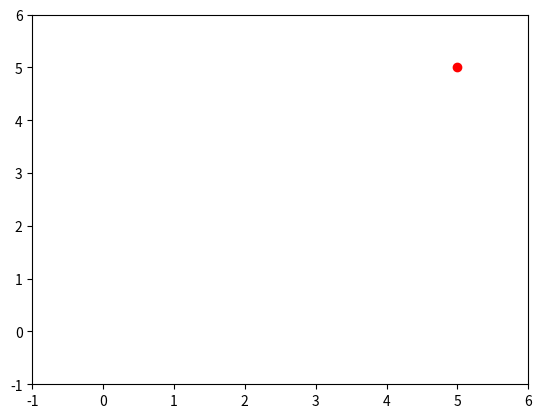

Write Python code to recreate this figure.
import matplotlib.pyplot as plt
import matplotlib.animation as animation


def animate_point(points, step_time=0.1, output='animation.gif'):
    """Animate a dot moving along the provided list of points.

    Parameters
    ----------
    points : list of tuple(float, float)
        Sequence of (x, y) coordinates describing the path.
    step_time : float, optional
        Seconds between each frame of the animation.
    output : str, optional
        Filename for the resulting GIF animation.
    """
    if not points:
        raise ValueError("Points list must not be empty")

    xs, ys = zip(*points)
    fig, ax = plt.subplots()
    ax.set_xlim(min(xs) - 1, max(xs) + 1)
    ax.set_ylim(min(ys) - 1, max(ys) + 1)
    dot, = ax.plot([], [], 'ro')

    def init():
        dot.set_data([], [])
        return dot,

    def update(frame):
        x, y = points[frame]
        # set_data expects sequences, so wrap scalars in lists
        dot.set_data([x], [y])
        return dot,

    ani = animation.FuncAnimation(
        fig,
        update,
        frames=len(points),
        init_func=init,
        interval=step_time * 1000,
        blit=True,
        repeat=False,
    )
    if output:
        ani.save(output, writer=animation.PillowWriter(fps=1 / step_time))
    plt.show()


if __name__ == "__main__":
    # Example: a diagonal line from (0,0) to (5,5)
    path = [(x, x) for x in range(6)]
    animate_point(path)
